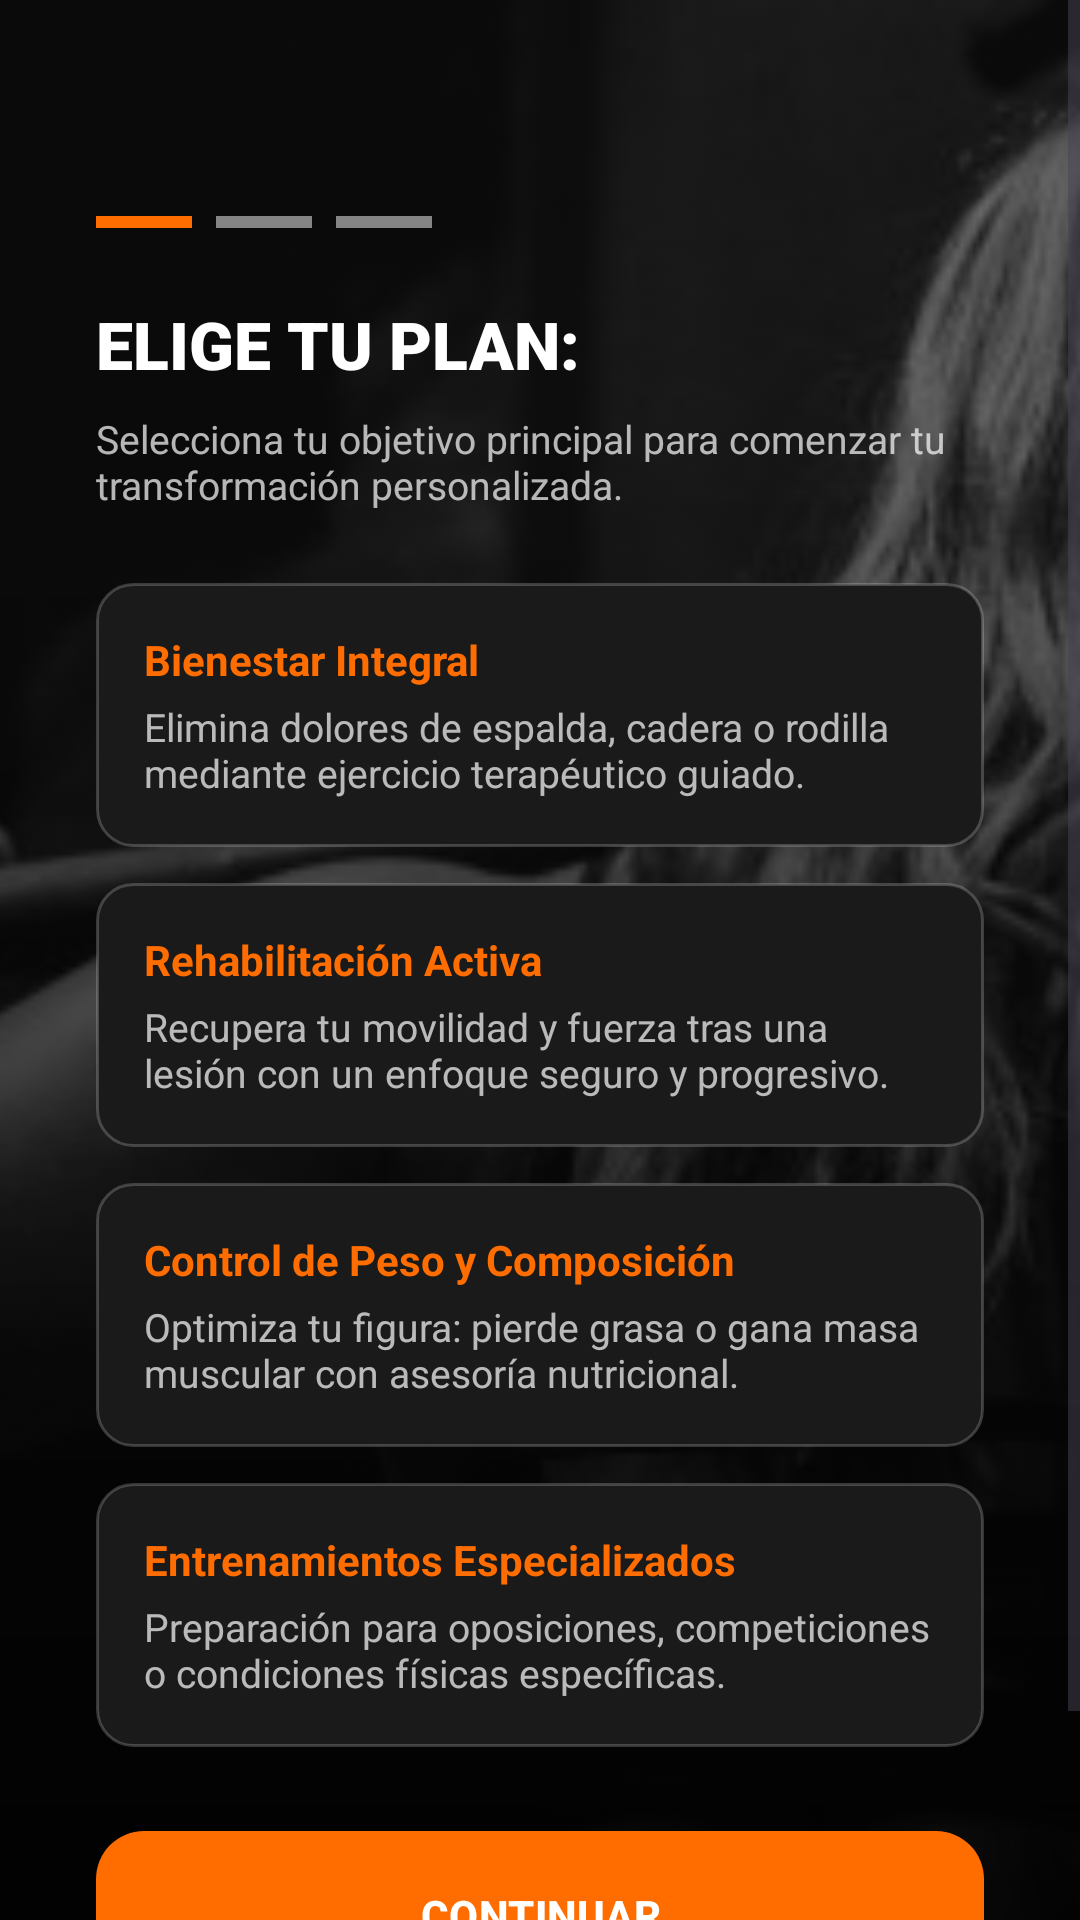

The Android layout XML behind this screen, and the referenced resources:
<!-- AndroidManifest.xml: application theme Theme.MyTrains -->
<!-- res/layout/activity_solicitar.xml -->
<?xml version="1.0" encoding="utf-8"?>
<ScrollView xmlns:android="http://schemas.android.com/apk/res/android"
    xmlns:app="http://schemas.android.com/apk/res-auto"
    android:layout_width="match_parent"
    android:layout_height="match_parent"
    android:fillViewport="true"
    android:background="?android:attr/windowBackground">

    <androidx.constraintlayout.widget.ConstraintLayout
        android:layout_width="match_parent"
        android:layout_height="wrap_content">

        <ImageView
            android:layout_width="0dp"
            android:layout_height="0dp"
            android:alpha="0.4"
            android:scaleType="centerCrop"
            android:src="@drawable/ejercicio"
            app:layout_constraintBottom_toBottomOf="parent"
            app:layout_constraintEnd_toEndOf="parent"
            app:layout_constraintStart_toStartOf="parent"
            app:layout_constraintTop_toTopOf="parent" />

        <View
            android:id="@+id/gradientOverlay"
            android:layout_width="0dp"
            android:layout_height="0dp"
            android:background="@drawable/gradient_overlay"
            app:layout_constraintStart_toStartOf="parent"
            app:layout_constraintEnd_toEndOf="parent"
            app:layout_constraintBottom_toBottomOf="parent"
            app:layout_constraintHeight_percent="0.8" />

        <ImageButton
            android:id="@+id/btnBack"
            android:layout_width="48dp"
            android:layout_height="48dp"
            android:layout_marginStart="16dp"
            android:layout_marginTop="16dp"
            android:background="?attr/selectableItemBackgroundBorderless"
            android:src="@drawable/arrow"
            app:tint="?attr/colorOnSurface"
            app:layout_constraintStart_toStartOf="parent"
            app:layout_constraintTop_toTopOf="parent" />

        <LinearLayout
            android:layout_width="match_parent"
            android:layout_height="wrap_content"
            android:orientation="vertical"
            android:paddingHorizontal="32dp"
            android:paddingBottom="48dp"
            app:layout_constraintTop_toBottomOf="@id/btnBack"
            app:layout_constraintStart_toStartOf="parent"
            app:layout_constraintEnd_toEndOf="parent"
            app:layout_constraintBottom_toBottomOf="parent">

            <LinearLayout
                android:layout_width="wrap_content"
                android:layout_height="wrap_content"
                android:layout_marginTop="8dp"
                android:layout_marginBottom="24dp"
                android:orientation="horizontal">
                <View
                    android:layout_width="32dp"
                    android:layout_height="4dp"
                    android:background="?attr/colorPrimary" /> <View
                android:layout_width="32dp"
                android:layout_height="4dp"
                android:layout_marginStart="8dp"
                android:background="?attr/colorOutline" /> <View
                android:layout_width="32dp"
                android:layout_height="4dp"
                android:layout_marginStart="8dp"
                android:background="?attr/colorOutline" />
            </LinearLayout>

            <TextView
                android:layout_width="match_parent"
                android:layout_height="wrap_content"
                android:text="@string/elige_tu_plan"
                android:textColor="?attr/colorOnSurface"
                android:textSize="22sp"
                android:fontFamily="sans-serif-black" />

            <TextView
                android:layout_width="match_parent"
                android:layout_height="wrap_content"
                android:layout_marginTop="8dp"
                android:text="@string/selecciona_tu_objetivo_principal_para_comenzar_tu_transformaci_n_personalizada"
                android:textColor="?attr/colorOnSurfaceVariant"
                android:textSize="13sp" />

            <LinearLayout
                android:id="@+id/optionsContainer"
                android:layout_width="match_parent"
                android:layout_height="wrap_content"
                android:layout_marginTop="24dp"
                android:orientation="vertical">

                <LinearLayout
                    android:id="@+id/optionBienestar"
                    android:layout_width="match_parent"
                    android:layout_height="wrap_content"
                    android:layout_marginBottom="12dp"
                    android:background="@drawable/bg_input_glass"
                    android:padding="16dp"
                    android:orientation="vertical"
                    android:clickable="true"
                    android:focusable="true"
                    android:foreground="?attr/selectableItemBackground">
                    <TextView
                        android:layout_width="wrap_content"
                        android:layout_height="wrap_content"
                        android:text="@string/bienestar_integral"
                        android:textColor="?attr/colorPrimary"
                        android:textStyle="bold" />
                    <TextView
                        android:layout_width="match_parent"
                        android:layout_height="wrap_content"
                        android:layout_marginTop="4dp"
                        android:text="@string/elimina_dolores_de_espalda_cadera_o_rodilla_mediante_ejercicio_terap_utico_guiado"
                        android:textColor="?attr/colorOnSurfaceVariant"
                        android:textSize="13sp" />
                </LinearLayout>

                <LinearLayout
                    android:id="@+id/optionRehabilitacion"
                    android:layout_width="match_parent"
                    android:layout_height="wrap_content"
                    android:layout_marginBottom="12dp"
                    android:background="@drawable/bg_input_glass"
                    android:padding="16dp"
                    android:orientation="vertical"
                    android:clickable="true"
                    android:focusable="true"
                    android:foreground="?attr/selectableItemBackground">
                    <TextView
                        android:layout_width="wrap_content"
                        android:layout_height="wrap_content"
                        android:text="@string/rehabilitaci_n_activa"
                        android:textColor="?attr/colorPrimary"
                        android:textStyle="bold" />
                    <TextView
                        android:layout_width="match_parent"
                        android:layout_height="wrap_content"
                        android:layout_marginTop="4dp"
                        android:text="@string/recupera_tu_movilidad_y_fuerza_tras_una_lesi_n_con_un_enfoque_seguro_y_progresivo"
                        android:textColor="?attr/colorOnSurfaceVariant"
                        android:textSize="13sp" />
                </LinearLayout>

                <LinearLayout
                    android:id="@+id/optionPeso"
                    android:layout_width="match_parent"
                    android:layout_height="wrap_content"
                    android:layout_marginBottom="12dp"
                    android:background="@drawable/bg_input_glass"
                    android:padding="16dp"
                    android:orientation="vertical"
                    android:clickable="true"
                    android:focusable="true"
                    android:foreground="?attr/selectableItemBackground">
                    <TextView
                        android:layout_width="wrap_content"
                        android:layout_height="wrap_content"
                        android:text="@string/control_de_peso_y_composici_n"
                        android:textColor="?attr/colorPrimary"
                        android:textStyle="bold" />
                    <TextView
                        android:layout_width="match_parent"
                        android:layout_height="wrap_content"
                        android:layout_marginTop="4dp"
                        android:text="@string/optimiza_tu_figura_pierde_grasa_o_gana_masa_muscular_con_asesor_a_nutricional"
                        android:textColor="?attr/colorOnSurfaceVariant"
                        android:textSize="13sp" />
                </LinearLayout>

                <LinearLayout
                    android:id="@+id/optionEspecializado"
                    android:layout_width="match_parent"
                    android:layout_height="wrap_content"
                    android:layout_marginBottom="24dp"
                    android:background="@drawable/bg_input_glass"
                    android:padding="16dp"
                    android:orientation="vertical"
                    android:clickable="true"
                    android:focusable="true"
                    android:foreground="?attr/selectableItemBackground">
                    <TextView
                        android:layout_width="wrap_content"
                        android:layout_height="wrap_content"
                        android:text="@string/entrenamientos_especializados"
                        android:textColor="?attr/colorPrimary"
                        android:textStyle="bold" />
                    <TextView
                        android:layout_width="match_parent"
                        android:layout_height="wrap_content"
                        android:layout_marginTop="4dp"
                        android:text="@string/preparaci_n_para_oposiciones_competiciones_o_condiciones_f_sicas_espec_ficas"
                        android:textColor="?attr/colorOnSurfaceVariant"
                        android:textSize="13sp" />
                </LinearLayout>

            </LinearLayout>

            <com.google.android.material.button.MaterialButton
                android:id="@+id/btnContinue"
                android:layout_width="match_parent"
                android:layout_height="64dp"
                android:text="@string/continuar"
                android:textColor="?attr/colorOnPrimary"
                android:textStyle="bold"
                app:cornerRadius="16dp"
                app:backgroundTint="?attr/colorPrimary" />

        </LinearLayout>
    </androidx.constraintlayout.widget.ConstraintLayout>
</ScrollView>
<!-- resources referenced by this layout -->
<resources>
  <!-- drawable bg_input_glass (drawable) -->
  <?xml version="1.0" encoding="utf-8"?>
  <shape xmlns:android="http://schemas.android.com/apk/res/android">
      <solid android:color="#1A1A1A" /> <corners android:radius="12dp" />
      <stroke
          android:width="1dp"
          android:color="#33FFFFFF" /> </shape>
  <!-- drawable ejercicio: jpg bitmap (drawable, 27479 bytes) -->
  <!-- drawable gradient_overlay (drawable) -->
  <?xml version="1.0" encoding="utf-8"?>
  <shape xmlns:android="http://schemas.android.com/apk/res/android">
      <gradient
          android:angle="270"
          android:startColor="#00000000"
          android:centerColor="#80000000"
          android:endColor="#FF000000" />
  </shape>
  <string name="bienestar_integral">Bienestar Integral</string>
  <string name="continuar">CONTINUAR</string>
  <string name="control_de_peso_y_composici_n">Control de Peso y Composición</string>
  <string name="elige_tu_plan">ELIGE TU PLAN:</string>
  <string name="elimina_dolores_de_espalda_cadera_o_rodilla_mediante_ejercicio_terap_utico_guiado">Elimina dolores de espalda, cadera o rodilla mediante ejercicio terapéutico guiado.</string>
  <string name="entrenamientos_especializados">Entrenamientos Especializados</string>
  <string name="optimiza_tu_figura_pierde_grasa_o_gana_masa_muscular_con_asesor_a_nutricional">Optimiza tu figura: pierde grasa o gana masa muscular con asesoría nutricional.</string>
  <string name="preparaci_n_para_oposiciones_competiciones_o_condiciones_f_sicas_espec_ficas">Preparación para oposiciones, competiciones o condiciones físicas específicas.</string>
  <string name="recupera_tu_movilidad_y_fuerza_tras_una_lesi_n_con_un_enfoque_seguro_y_progresivo">Recupera tu movilidad y fuerza tras una lesión con un enfoque seguro y progresivo.</string>
  <string name="rehabilitaci_n_activa">Rehabilitación Activa</string>
  <string name="selecciona_tu_objetivo_principal_para_comenzar_tu_transformaci_n_personalizada">Selecciona tu objetivo principal para comenzar tu transformación personalizada.</string>
  <style name="Theme.MyTrains" parent="Base.Theme.MyTrains" />
  <style name="Base.Theme.MyTrains" parent="Theme.Material3.DayNight.NoActionBar">
          <item name="colorPrimary">@color/gains_accent_orange</item>
          <item name="colorOnPrimary">@color/white</item>
  
          <item name="android:windowBackground">@color/gains_bg_deep</item>
          <item name="colorSurface">@color/gains_card_surface</item>
          <item name="colorSurfaceVariant">@color/gains_item_surface</item>
  
          <item name="colorOnSurface">@color/gains_text_primary</item>
          <item name="colorOnSurfaceVariant">@color/gains_text_secondary</item>
          <item name="colorOutline">@color/gains_text_tertiary</item>
  
          <item name="colorSecondary">@color/gains_accent_orange</item>
          <item name="colorOnSecondary">@color/black</item>
  
          <item name="android:statusBarColor">@color/black</item>
          <item name="android:windowLightStatusBar">false</item>
  
          <item name="android:navigationBarColor">@color/gains_bg_deep</item>
      </style>
  <color name="gains_accent_orange">#FF6D00</color>
  <color name="white">#FFFFFFFF</color>
  <color name="gains_bg_deep">#101010</color>
  <color name="gains_card_surface">#1F1F1F</color>
  <color name="gains_item_surface">#2A2A2A</color>
  <color name="gains_text_primary">#FFFFFF</color>
  <color name="gains_text_secondary">#B3FFFFFF</color>
  <color name="gains_text_tertiary">#80FFFFFF</color>
  <color name="black">#FF000000</color>
</resources>
